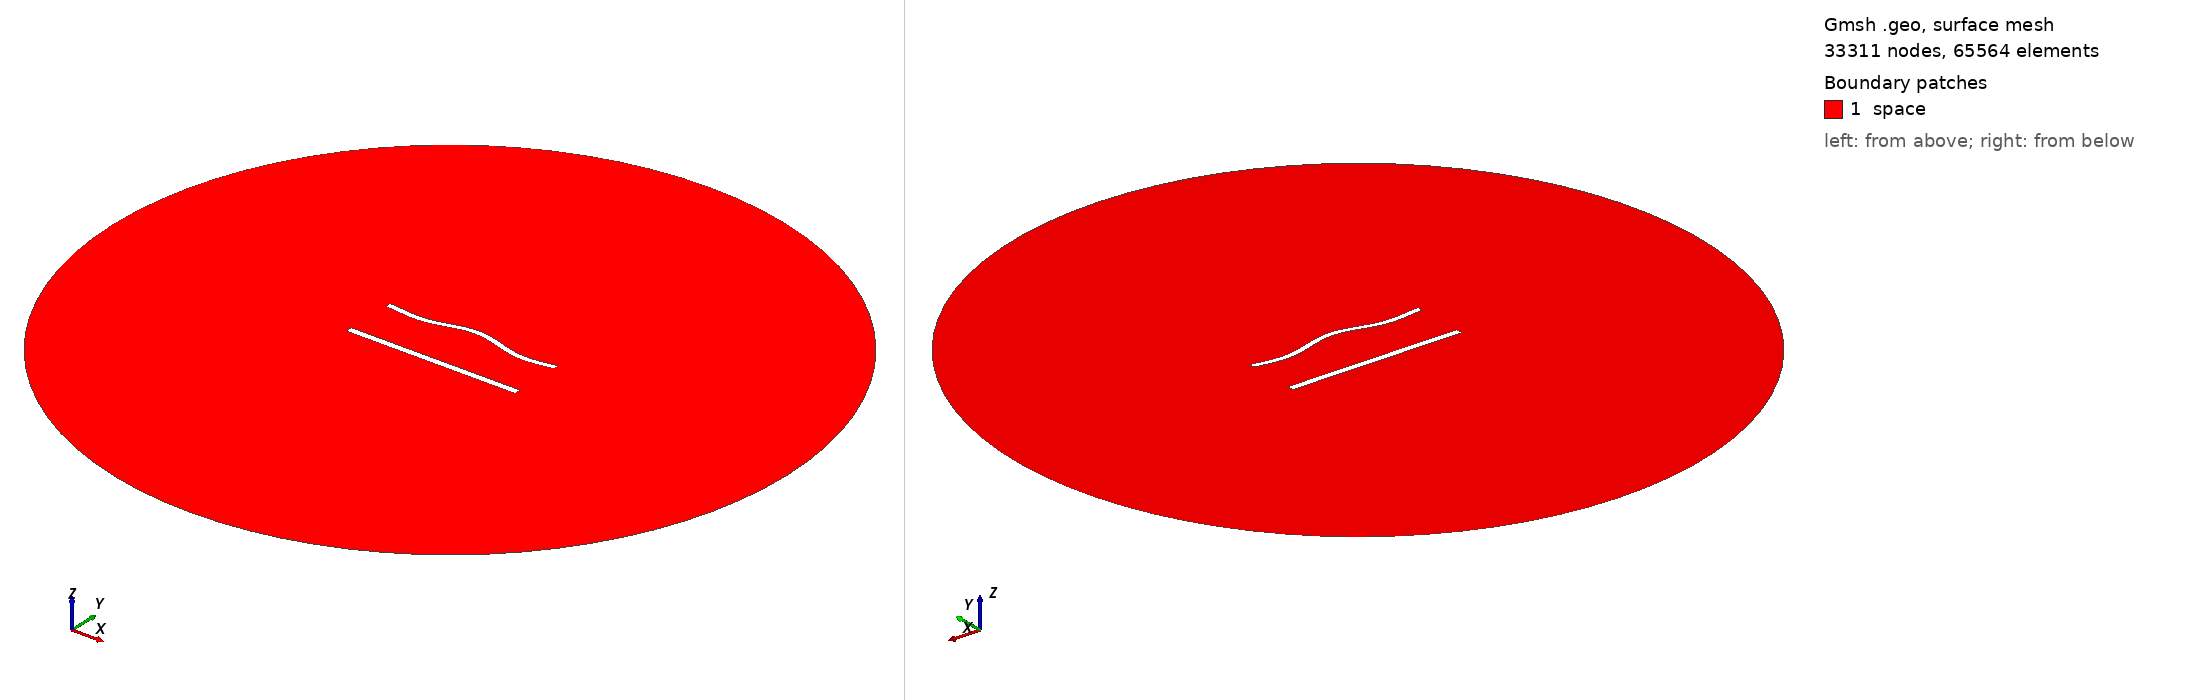

Gmsh geometry script, surface-meshed: 33311 nodes, 65564 surface elements. Boundary patches (legend numbers): 1 space. Left view from above one corner, right view from below the opposite corner. Legend entries are the model's physical surfaces. The drawing asked Gmsh for element sizes between 1% and 20% of the model's largest extent; the script's own settings can give other sizes.

=== 1183.geo (drawn) ===
//---------------------------------------
// Geometry kernel
//---------------------------------------

SetFactory("OpenCASCADE");



//---------------------------------------
// Parameters of the geometry
//---------------------------------------

// Overetch of the upper plate
overetch = 0.25;

// Distance between the plates
distance = 30.0;

// Discretization over the x axis (for the deformation)
nx = 50; 

// Length of the plate
L = 100 - overetch; 

// Number of modes
n = 4; 

// 1st mode coefficient
coeff(1) = 0.0;
beta(1) = 0.596864 * 3.1415926535 / L;

// 2nd mode coefficient
coeff(2) = 1.5;
beta(2) = 1.49418 * 3.1415926535 / L;

// 3rd mode coefficient
coeff(3) = 0.0;
beta(3) = 2.50025 * 3.1415926535 / L;

// 4th mode coefficient
coeff(4) = -1.5;
beta(4) = 3.49999 * 3.1415926535 / L;



//---------------------------------------
// Upper plate (deformed rectangle)
//---------------------------------------

// Coordiantes of the upper plate
xmin = -50;
xmax = 50 - overetch;

// Height of the upper plate
yheight = 4 - 2 * overetch;

// Indexes of the points
UpperID[] = {};
LowerID[] = {};
LeftID[] = {};
RightID[] = {};

// Point index
p = 1;

// Horizontal edges
For i In {1:nx}
    x = xmin + (i-1)*(xmax - xmin)/(nx-1);

    y_bottom = distance / 2 + overetch;
    For j In {1:n}
        C = (Cosh(beta(j)*L) + Cos(beta(j)*L)) / (Sinh(beta(j)*L) + Sin(beta(j)*L));
        y_bottom  = y_bottom + coeff(j) * (Cosh(beta(j)*(x+50)) - Cos(beta(j)*(x+50)) - C * (Sinh(beta(j)*(x+50)) - Sin(beta(j)*(x+50))));
    EndFor

    y_top = y_bottom + yheight;

    Point(p) = {x, y_top, 0, 1.0};
    UpperID[i] = p;
    p = p + 1;

    Point(p) = {x, y_bottom, 0, 1.0};
    LowerID[i] = p;
    p = p + 1;
EndFor

// Create point lists
UpperPts[] = {}; LowerPts[] = {};
For i In {1:nx}
  UpperPts[] += {UpperID[i]};
  LowerPts[] += {LowerID[i]};
EndFor

// Build splines
Spline(1) = {UpperPts[]};
Spline(2) = {LowerPts[]};
Line(3) = {LowerPts[nx-1], UpperPts[nx-1]};
Line(4) = {LowerPts[0], UpperPts[0]};

// Build the plane surface
Curve Loop(1) = {2, 3, -1, -4};
Plane Surface(1) = {1};



//---------------------------------------
// Lower plate (rectangle)
//---------------------------------------

// Vertices
Point(1001) = {-50, -distance/2, 0, 1.0};
Point(1002) = { 50, -distance/2, 0, 1.0};
Point(1003) = { 50,  -distance/2 + 4, 0, 1.0};
Point(1004) = {-50,  -distance/2 + 4, 0, 1.0};

// Edges
Line(5) = {1001, 1002};
Line(6) = {1002, 1003};
Line(7) = {1003, 1004};
Line(8) = {1004, 1001};

// Plane surface
Line Loop(2) = {5, 6, 7, 8};
Plane Surface(2) = {2}; 



//---------------------------------------
// Outer (fictious) boundary
//---------------------------------------

// Points
Point(1005) = {0, 0, 0};       // Center
Point(1006) = {200, 0, 0};     // Start point
Point(1007) = {0, 200, 0};     // 90 degrees
Point(1008) = {-200, 0, 0};    // 180 degrees
Point(1009) = {0, -200, 0};    // 270 degrees

// Circle arcs (each needs start, center, end)
Circle(9) = {1006, 1005, 1007};
Circle(10) = {1007, 1005, 1008};
Circle(11) = {1008, 1005, 1009};
Circle(12) = {1009, 1005, 1006};

// Plane surface for the entire domain
Curve Loop(3) = {9, 10, 11, 12};
Surface(3) = {3};

// Subtract the plates from the whole domain to obtain the actual domain where we want to solve the equations
BooleanDifference{ Surface{3}; Delete; }{ Surface{1}; Surface{2}; Delete; }




//---------------------------------------
// Transfinite Lines/Curves
//---------------------------------------

// Set the number of points on the boundaries
r = 6;
d = 0.15;

// Plates
Transfinite Curve {1} = 50*r/4 Using Progression 1;
Transfinite Line {2} = 50*r Using Progression 1;
Transfinite Curve {3, 4} = 2*r Using Progression 1+d;
Transfinite Line {5} = 50*r/4 Using Progression 1;
Transfinite Line {7} = 50*r Using Progression 1;
Transfinite Line {6} = 2*r Using Progression 1-d;
Transfinite Line {8} = 2*r Using Progression 1+d;

// Outer boundary
Transfinite Line {9, 10, 11, 12} = 20 Using Progression 1;



//---------------------------------------
// Physical groups
//---------------------------------------                

// Physical curves (boundaries)
Physical Line("force_segment", 10) = {2};
Physical Line("upper_plate", 11) = {1, 3, 4};
Physical Line("lower_plate", 12) = {5, 6, 7, 8};
Physical Line("boundary", 20) = {9, 10, 11, 12};

// Physical Surfaces
Physical Surface("space", 30) = {3};



//---------------------------------------
// 6. Generate the Mesh
//---------------------------------------

// 2D mesh generation
Mesh 2;
